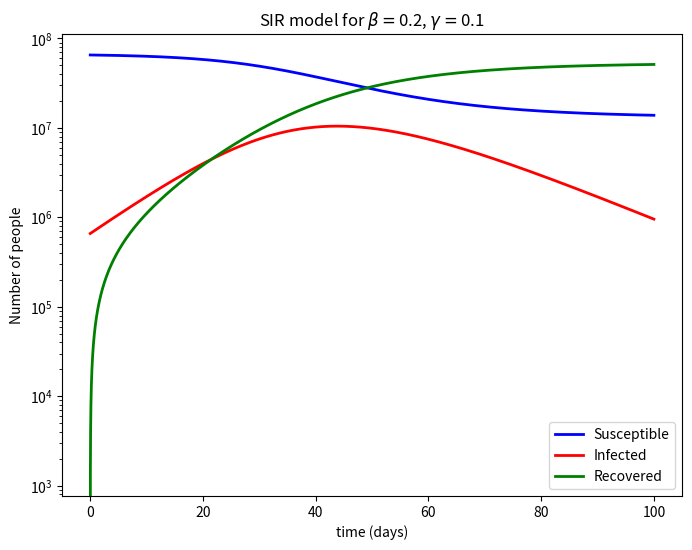

Here is the Python script that generated this plot:
#MDM1 Rep 3 - SIR 
import numpy as np
import matplotlib.pyplot as plt
from scipy.integrate import odeint

# The three parameters of the SIR model
# Using them as global variables so as not to clutter up the notation
Npeople = 66000000 # population of the UK

gamma = 1.0/10 # estimating about 10 days to recovery
# We'll specify r and deduce beta from beta = gamma*r

# r1 - Unmitigated COVID: r = 3 with no social distancing
# r = 3 

# r2 - Suppressed transmission due to lockdown

r = 2

beta =  gamma*r

# Computes all the right-hand side functions
def func_SIR(t,S,I,R):
    gS = - beta*S*I/Npeople
    gI = beta*S*I/Npeople - gamma*I
    gR = gamma*I
    # We return the g functions
    return gS,gI,gR

# Choose a domain of integration
tmax = 100  # days
# Choose a time step (try different values)
dt = 0.02  # i.e.,  a couple of hours
# Number of time steps:
N = int(tmax/dt)

# Allocate the arrays
t = np.zeros((N,))
S = np.zeros((N,))
I = np.zeros((N,))
R = np.zeros((N,))

# Initial condition 1: A handful of infected
# I[0] = 100

# Initial condition 2: 10% of people infected
I[0] = 0.01*Npeople

# Everybody else is healthy but susceptible
S[0] = Npeople - I[0]
# and nobody has recovered and is therefore immune
R[0] = 0

# Implementing the Euler algorithm
for n in range(0,N-1):
    # Compute all three right hand side functions at t[n] 
    gS,gI,gR = func_SIR(t[n],S[n],I[n],R[n])
    # Update time, S, I and R according to the Euler rule
    t[n+1] = t[n] + dt
    S[n+1] = S[n] + gS*dt
    I[n+1] = I[n] + gI*dt
    R[n+1] = R[n] + gR*dt
    
# Plot of the results
plt.figure(figsize=(8,6))
plt.semilogy(t,S,'-b',lw=2,label='Susceptible')
plt.semilogy(t,I,'-r',lw=2,label='Infected')
plt.semilogy(t,R,'-g',lw=2,label='Recovered')
plt.xlabel('time (days)')
plt.ylabel('Number of people')
plt.legend()
plt.title('SIR model for ' + r'$\beta =$' + str(beta)+ r', $\gamma =$' + str(gamma))
plt.show()


'''
Notes:
Susceptible doesnt seem to work very well, not sure why, Euler method not great
Look into using odeint from scripy.integrate instead as is more an "exact" result
Keep both methods though to show progress etc etc
'''

